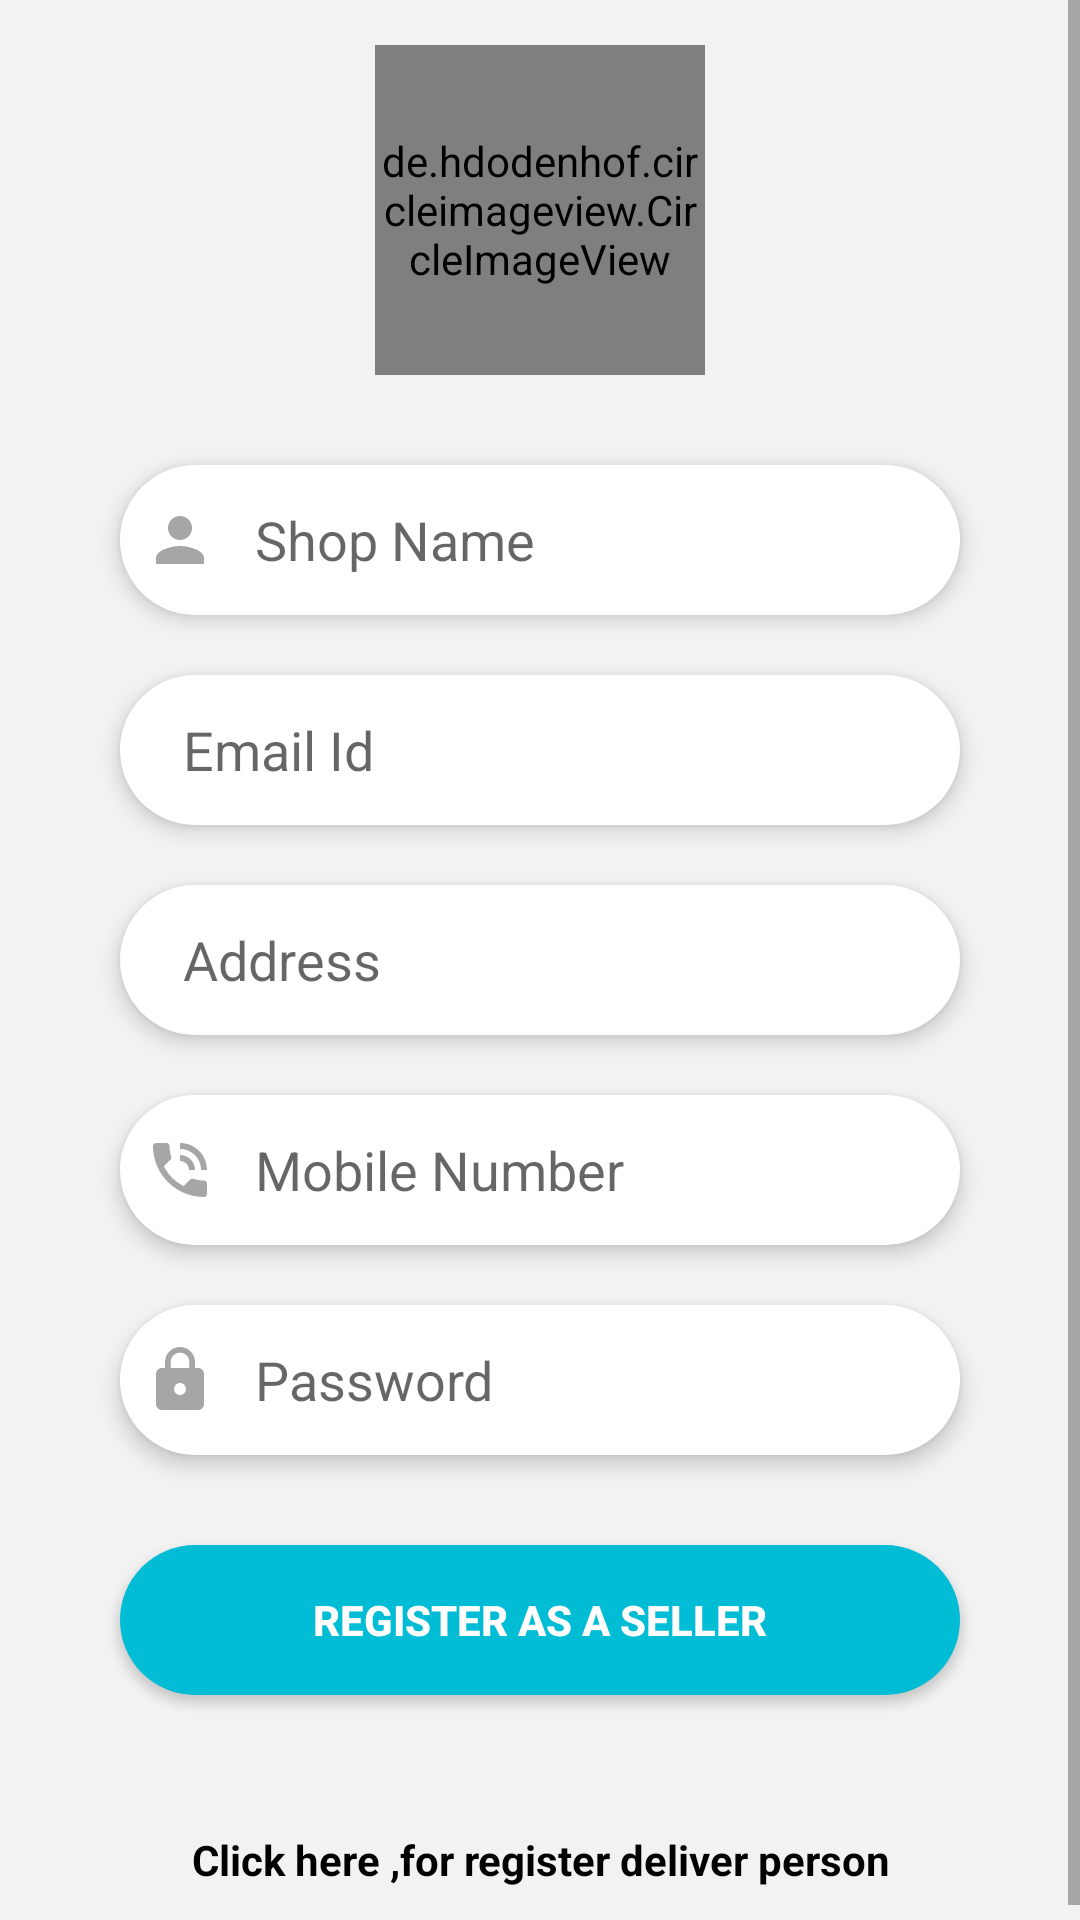

Layout XML and referenced resources for this Android screen:
<!-- AndroidManifest.xml: application theme AppTheme -->
<!-- res/layout/activity_register.xml -->
<?xml version="1.0" encoding="utf-8"?>
<LinearLayout xmlns:android="http://schemas.android.com/apk/res/android"
xmlns:app="http://schemas.android.com/apk/res-auto"
xmlns:tools="http://schemas.android.com/tools"
android:layout_width="match_parent"
android:background="#f2f2f2"
android:orientation="vertical"
android:layout_height="match_parent"
tools:context=".View.Login.RegisterActivity">
<ScrollView
    android:layout_width="match_parent"
    android:layout_height="match_parent">
    <LinearLayout
        android:layout_width="match_parent"
        android:orientation="vertical"
        android:layout_height="match_parent">

        <de.hdodenhof.circleimageview.CircleImageView
            android:id="@+id/addPhoto"
            android:layout_marginTop="15dp"
            android:layout_width="110dp"
            android:src="@drawable/ic_person_add_black_24dp"
            android:layout_gravity="center"
            android:layout_height="110dp" />


        <EditText
            android:id="@+id/userNameEditText"
            android:layout_marginTop="30dp"
            android:layout_width="280dp"
            android:hint="   Shop Name"
            android:drawableLeft="@drawable/ic_person_black_24dp"
            android:padding="8dp"
            android:elevation="4dp"
            android:inputType="textPersonName"
            android:background="@drawable/edit_text_design_simple"
            android:layout_gravity="center"
            android:layout_height="50dp" />
        <EditText
            android:id="@+id/emailEdiText"
            android:layout_marginTop="20dp"
            android:layout_width="280dp"
            android:hint="   Email Id"
            android:background="@drawable/edit_text_design_simple"
            android:padding="8dp"
            android:elevation="4dp"
            android:inputType="textEmailAddress"
            android:drawableLeft="@drawable/ic_email_black_24dp"
            android:layout_gravity="center"
            android:layout_height="50dp" />

        <EditText
            android:id="@+id/addressEdiText"
            android:layout_marginTop="20dp"
            android:layout_width="280dp"
            android:hint="   Address"
            android:background="@drawable/edit_text_design_simple"
            android:padding="8dp"
            android:elevation="4dp"
            android:inputType="textEmailAddress"
            android:drawableLeft="@drawable/ic_location_on_black_24dp"
            android:layout_gravity="center"
            android:layout_height="50dp" />


        <EditText
            android:id="@+id/mobileEdiText"
            android:layout_marginTop="20dp"
            android:layout_width="280dp"
            android:hint="   Mobile Number"
            android:background="@drawable/edit_text_design_simple"
            android:padding="8dp"
            android:inputType="number"
            android:maxLength="10"
            android:elevation="4dp"
            android:drawableLeft="@drawable/ic_phone_in_talk_black_24dp"
            android:layout_gravity="center"
            android:layout_height="50dp" />

        <EditText
            android:id="@+id/passwordEdiText"
            android:layout_marginTop="20dp"
            android:layout_width="280dp"
            android:hint="   Password"
            android:inputType="textWebPassword"
            android:background="@drawable/edit_text_design_simple"
            android:padding="8dp"
            android:elevation="4dp"
            android:drawableLeft="@drawable/ic_lock_black_24dp"
            android:layout_gravity="center"
            android:layout_height="50dp" />

        <Button
            android:id="@+id/registerButton"
            android:layout_width="280dp"
            android:layout_marginTop="30dp"
            android:background="@drawable/button_design_login"
            android:layout_gravity="center"
            android:text="REGISTER As A Seller"
            android:elevation="4dp"
            android:textColor="#ffff"
            android:textStyle="bold"
            android:layout_height="50dp" />
        <TextView
            android:id="@+id/register"
            android:layout_width="280dp"
            android:layout_marginTop="30dp"
            android:gravity="center"
            android:layout_gravity="center"
            android:text="Click here ,for register deliver person"
            android:elevation="4dp"
            android:textColor="#000000"
            android:textStyle="bold"
            android:layout_height="50dp" />


    </LinearLayout>
</ScrollView>

</LinearLayout>
<!-- resources referenced by this layout -->
<resources>
  <!-- drawable button_design_login (drawable) -->
  <?xml version="1.0" encoding="utf-8"?>
  <shape xmlns:android="http://schemas.android.com/apk/res/android">
  
      <solid
          android:color="#00bcd4"
          >
      </solid>
      <corners
          android:radius="25dp"
          >
      </corners>
  </shape>
  <!-- drawable edit_text_design_simple (drawable) -->
  <?xml version="1.0" encoding="utf-8"?>
  <shape xmlns:android="http://schemas.android.com/apk/res/android">
  
      <solid
          android:color="#ffff"
          >
      </solid>
      <corners
          android:radius="25dp"
          >
      </corners>
  </shape>
  <!-- drawable ic_lock_black_24dp (drawable) -->
  <vector android:height="24dp" android:tint="#A6A6A6"
      android:viewportHeight="24.0" android:viewportWidth="24.0"
      android:width="24dp" xmlns:android="http://schemas.android.com/apk/res/android">
      <path android:fillColor="#FF000000" android:pathData="M18,8h-1L17,6c0,-2.76 -2.24,-5 -5,-5S7,3.24 7,6v2L6,8c-1.1,0 -2,0.9 -2,2v10c0,1.1 0.9,2 2,2h12c1.1,0 2,-0.9 2,-2L20,10c0,-1.1 -0.9,-2 -2,-2zM12,17c-1.1,0 -2,-0.9 -2,-2s0.9,-2 2,-2 2,0.9 2,2 -0.9,2 -2,2zM15.1,8L8.9,8L8.9,6c0,-1.71 1.39,-3.1 3.1,-3.1 1.71,0 3.1,1.39 3.1,3.1v2z"/>
  </vector>
  <!-- drawable ic_person_black_24dp (drawable) -->
  <vector android:height="24dp" android:tint="#A6A6A6"
      android:viewportHeight="24.0" android:viewportWidth="24.0"
      android:width="24dp" xmlns:android="http://schemas.android.com/apk/res/android">
      <path android:fillColor="#FF000000" android:pathData="M12,12c2.21,0 4,-1.79 4,-4s-1.79,-4 -4,-4 -4,1.79 -4,4 1.79,4 4,4zM12,14c-2.67,0 -8,1.34 -8,4v2h16v-2c0,-2.66 -5.33,-4 -8,-4z"/>
  </vector>
  <!-- drawable ic_phone_in_talk_black_24dp (drawable) -->
  <vector android:height="24dp" android:tint="#A6A6A6"
      android:viewportHeight="24.0" android:viewportWidth="24.0"
      android:width="24dp" xmlns:android="http://schemas.android.com/apk/res/android">
      <path android:fillColor="#FF000000" android:pathData="M20,15.5c-1.25,0 -2.45,-0.2 -3.57,-0.57 -0.35,-0.11 -0.74,-0.03 -1.02,0.24l-2.2,2.2c-2.83,-1.44 -5.15,-3.75 -6.59,-6.59l2.2,-2.21c0.28,-0.26 0.36,-0.65 0.25,-1C8.7,6.45 8.5,5.25 8.5,4c0,-0.55 -0.45,-1 -1,-1L4,3c-0.55,0 -1,0.45 -1,1 0,9.39 7.61,17 17,17 0.55,0 1,-0.45 1,-1v-3.5c0,-0.55 -0.45,-1 -1,-1zM19,12h2c0,-4.97 -4.03,-9 -9,-9v2c3.87,0 7,3.13 7,7zM15,12h2c0,-2.76 -2.24,-5 -5,-5v2c1.66,0 3,1.34 3,3z"/>
  </vector>
  <style name="AppTheme" parent="Theme.AppCompat.Light.DarkActionBar">
          
          <item name="colorPrimary">@color/colorPrimary</item>
          <item name="colorPrimaryDark">@color/colorPrimaryDark</item>
          <item name="colorAccent">@color/colorAccent</item>
      </style>
  <!-- not gathered from this repository: default colours our renderer supplied (Android Studio template values) -->
  <color name="colorPrimary">#FF6200EE</color>
  <color name="colorPrimaryDark">#FF3700B3</color>
  <color name="colorAccent">#FF03DAC5</color>
</resources>
